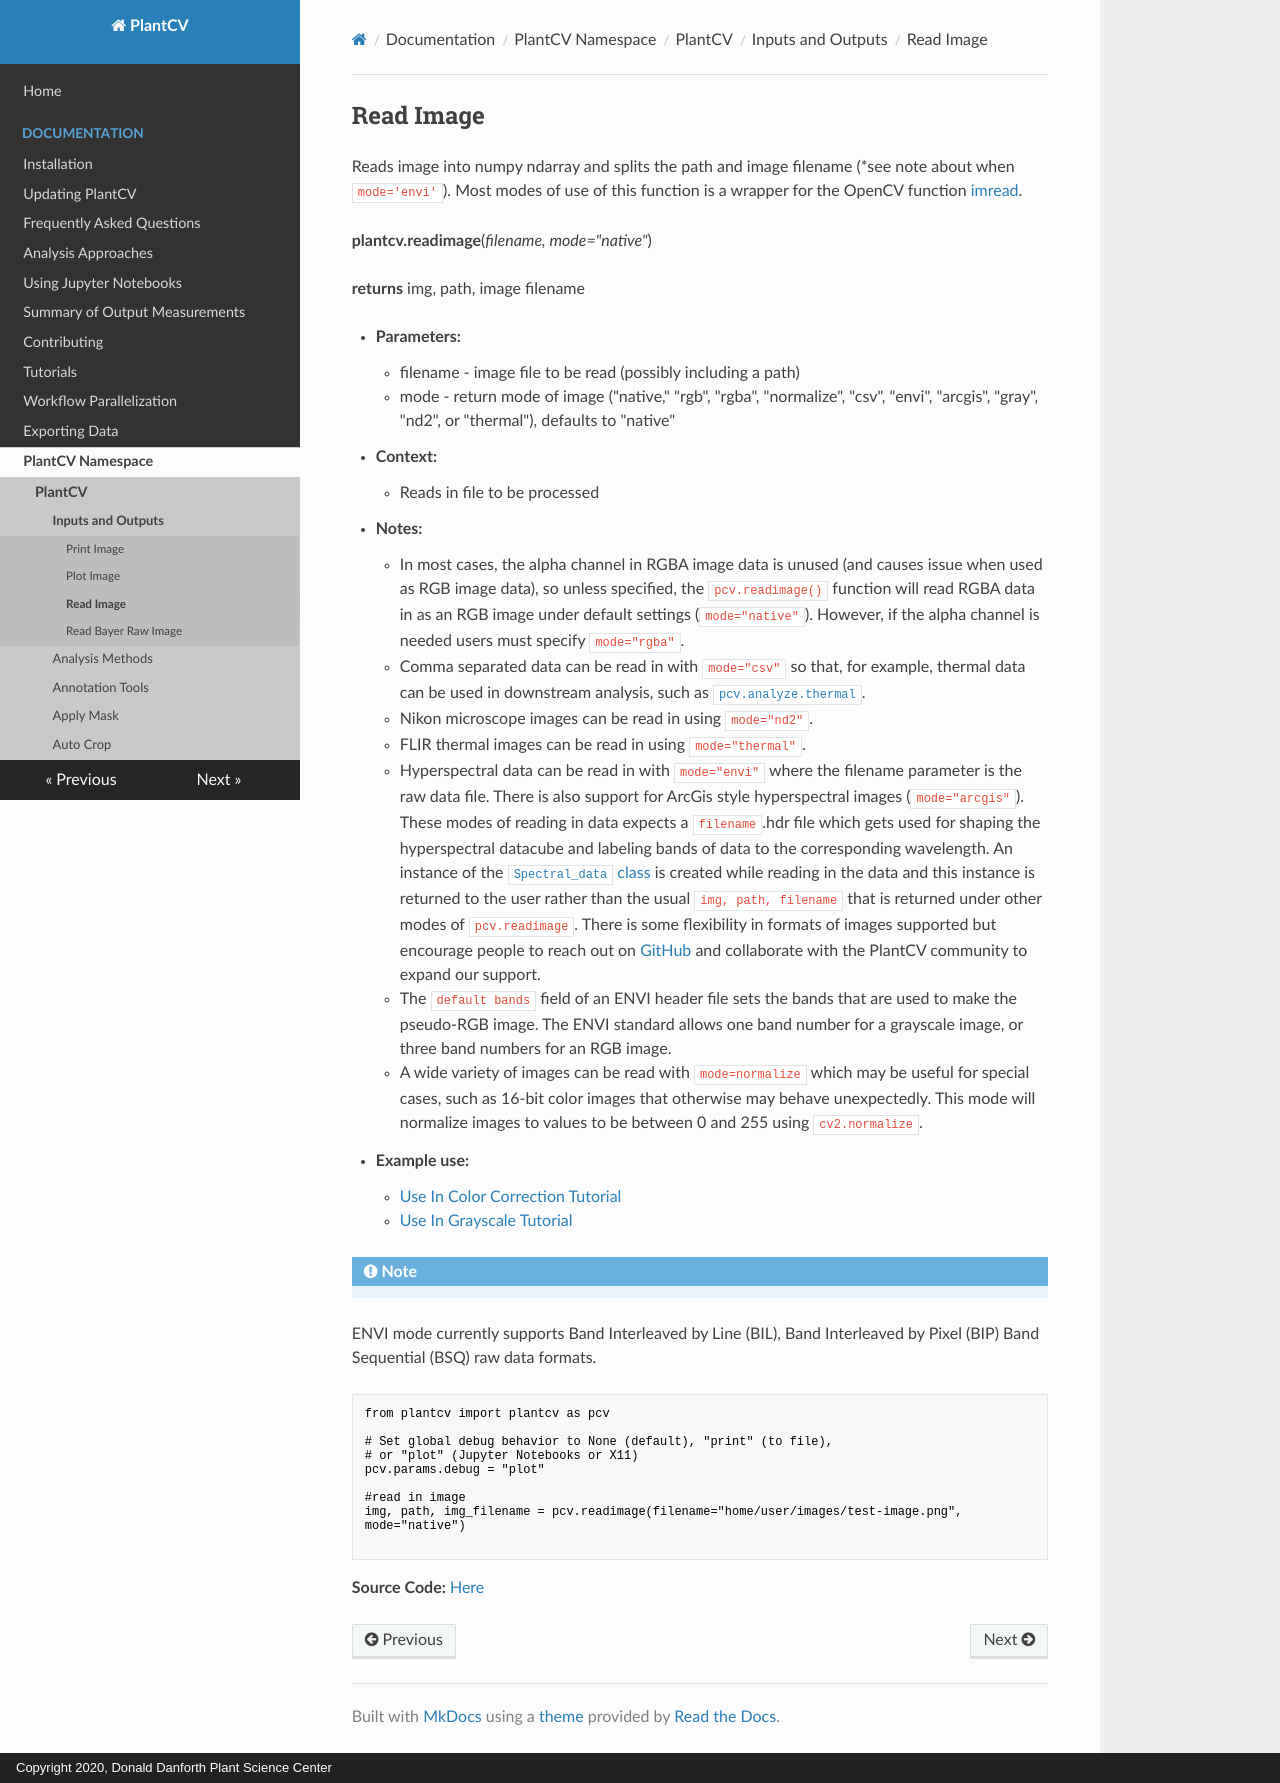

repository: danforthcenter/plantcv · page: read_image/index.html · generator: mkdocs · copyright: Copyright 2020, Donald Danforth Plant Science Center

## Read Image

Reads image into numpy ndarray and splits the path and image filename (*see note about when `mode='envi'`). Most modes of use of this function is a wrapper for the OpenCV function [imread](http://docs.opencv.org/modules/highgui/doc/reading_and_writing_images_and_video.html).

**plantcv.readimage**(*filename, mode="native"*)

**returns** img, path, image filename

- **Parameters:**
    - filename - image file to be read (possibly including a path)
    - mode     - return mode of image ("native," "rgb", "rgba", "normalize", "csv", "envi", "arcgis", "gray", "nd2",
    or "thermal"), defaults to "native"
    
- **Context:**
    - Reads in file to be processed
- **Notes:**
    - In most cases, the alpha channel in RGBA image data is unused (and causes issue when used as RGB image data),
    so unless specified, the `pcv.readimage()` function will read RGBA data in as an RGB image under
    default settings (`mode="native"`). However, if the alpha channel is needed users must specify `mode="rgba"`. 
    - Comma separated data can be read in with `mode="csv"` so that, for example, thermal data can 
    be used in downstream analysis, such as [`pcv.analyze.thermal`](analyze_thermal.md).
    - Nikon microscope images can be read in using `mode="nd2"`.
    - FLIR thermal images can be read in using `mode="thermal"`. 
    - Hyperspectral data can be read in with `mode="envi"` where the filename parameter is the raw data file. There is also support for 
    ArcGis style hyperspectral images (`mode="arcgis"`). These modes of 
    reading in data expects a `filename`.hdr file which gets used for shaping the hyperspectral datacube and labeling bands of data
    to the corresponding wavelength. An instance of the [`Spectral_data` class](Spectral_data.md) is created while reading in the data and this instance 
    is returned to the user rather than the usual `img, path, filename` that is returned under other modes of `pcv.readimage`. There is some flexibility 
    in formats of images supported but encourage people to reach out on [GitHub](https://github.com/danforthcenter/plantcv/issues) and collaborate with the
    PlantCV community to expand our support.
    - The `default bands` field of an ENVI header file sets the bands that are used to make the pseudo-RGB image. The
    ENVI standard allows one band number for a grayscale image, or three band numbers for an RGB image.
	- A wide variety of images can be read with `mode=normalize` which may be useful for special cases, such as 16-bit color images that otherwise may behave unexpectedly. This mode will normalize images to values to be between 0 and 255 using `cv2.normalize`.
- **Example use:**
    - [Use In Color Correction Tutorial](https://plantcv.org/tutorials/color-correction) 
    - [Use In Grayscale Tutorial](https://plantcv.org/tutorials/grayscale)

!!! note
  ENVI mode currently supports Band Interleaved by Line (BIL), Band Interleaved by Pixel (BIP) Band Sequential (BSQ) raw data formats.

```python
from plantcv import plantcv as pcv      

# Set global debug behavior to None (default), "print" (to file), 
# or "plot" (Jupyter Notebooks or X11)
pcv.params.debug = "plot"

#read in image
img, path, img_filename = pcv.readimage(filename="home/user/images/test-image.png", mode="native")

```

**Source Code:** [Here](https://github.com/danforthcenter/plantcv/blob/main/plantcv/plantcv/readimage.py)
